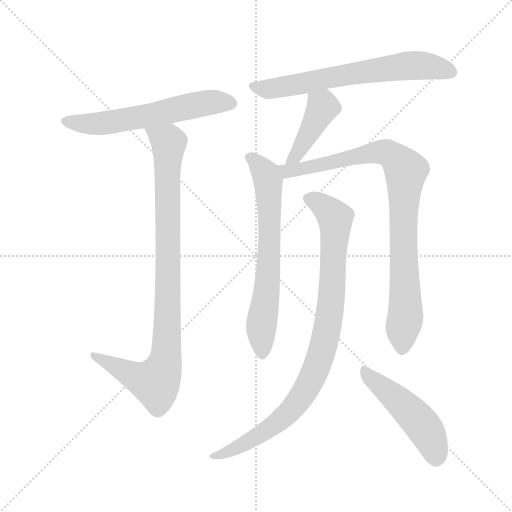
t = 0.00 s
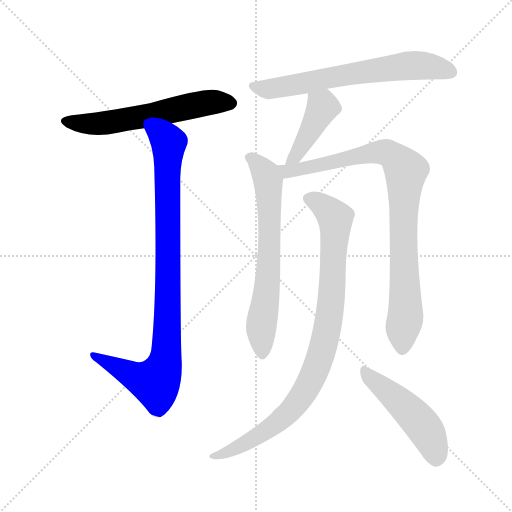
t = 1.37 s
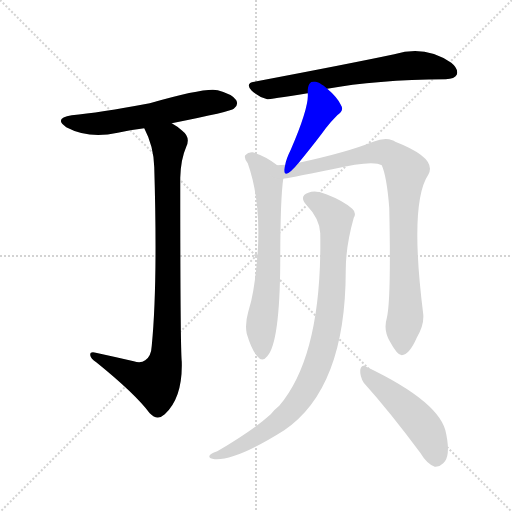
t = 2.74 s
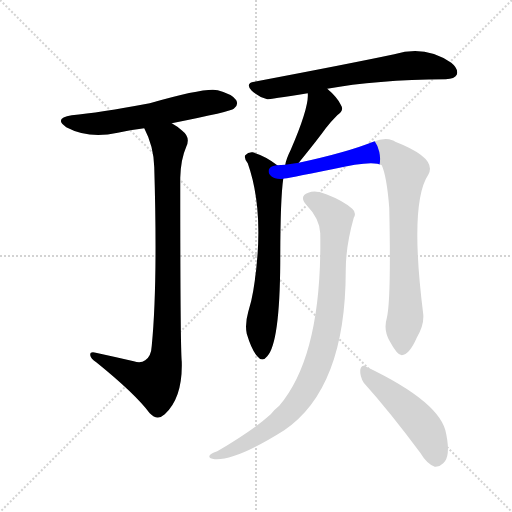
t = 4.11 s
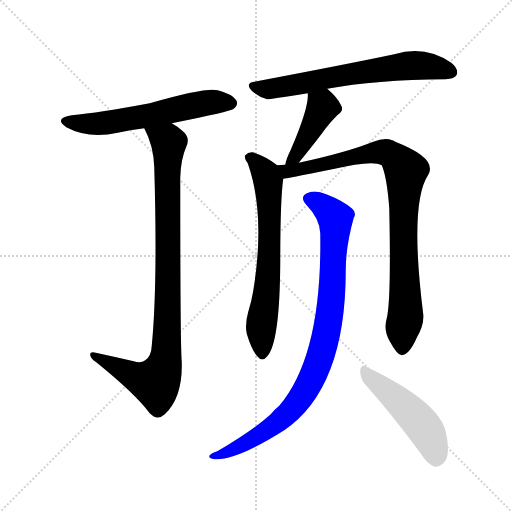
t = 5.49 s
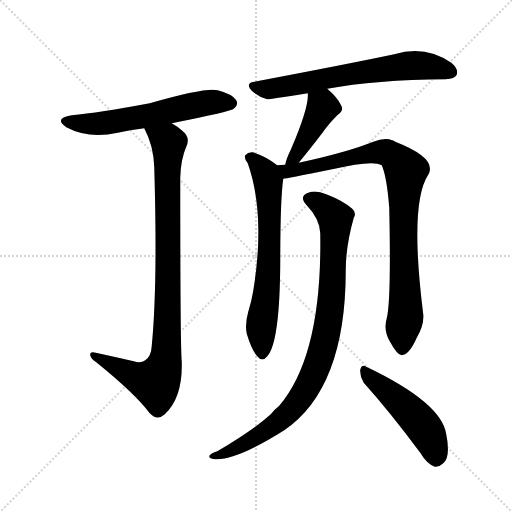
t = 6.86 s

The animated SVG that drew these frames (rendered in a browser with its animation timeline set to each time). Animation: 8 CSS @keyframes rules; one cycle of 6.86 s.

<svg version="1.1" viewBox="0 0 1024 1024" xmlns="http://www.w3.org/2000/svg">
  <g stroke="lightgray" stroke-dasharray="1,1" stroke-width="1" transform="scale(4, 4)">
    <line x1="0" y1="0" x2="256" y2="256"></line>
    <line x1="256" y1="0" x2="0" y2="256"></line>
    <line x1="128" y1="0" x2="128" y2="256"></line>
    <line x1="0" y1="128" x2="256" y2="128"></line>
  </g>
<g transform="scale(1, -1) translate(0, -900)">
   <style type="text/css">
    @keyframes keyframes0 {
      from {
       stroke: blue;
       stroke-dashoffset: 587;
       stroke-width: 128;
       }
       66% {
       animation-timing-function: step-end;
       stroke: blue;
       stroke-dashoffset: 0;
       stroke-width: 128;
       }
       to {
       stroke: black;
       stroke-width: 1024;
       }
       }
       #make-me-a-hanzi-animation-0 {
         animation: keyframes0 0.727702s both;
         animation-delay: 0.000000s;
         animation-timing-function: linear;
       }
    @keyframes keyframes1 {
      from {
       stroke: blue;
       stroke-dashoffset: 922;
       stroke-width: 128;
       }
       75% {
       animation-timing-function: step-end;
       stroke: blue;
       stroke-dashoffset: 0;
       stroke-width: 128;
       }
       to {
       stroke: black;
       stroke-width: 1024;
       }
       }
       #make-me-a-hanzi-animation-1 {
         animation: keyframes1 1.000326s both;
         animation-delay: 0.727702s;
         animation-timing-function: linear;
       }
    @keyframes keyframes2 {
      from {
       stroke: blue;
       stroke-dashoffset: 658;
       stroke-width: 128;
       }
       68% {
       animation-timing-function: step-end;
       stroke: blue;
       stroke-dashoffset: 0;
       stroke-width: 128;
       }
       to {
       stroke: black;
       stroke-width: 1024;
       }
       }
       #make-me-a-hanzi-animation-2 {
         animation: keyframes2 0.785482s both;
         animation-delay: 1.728027s;
         animation-timing-function: linear;
       }
    @keyframes keyframes3 {
      from {
       stroke: blue;
       stroke-dashoffset: 418;
       stroke-width: 128;
       }
       58% {
       animation-timing-function: step-end;
       stroke: blue;
       stroke-dashoffset: 0;
       stroke-width: 128;
       }
       to {
       stroke: black;
       stroke-width: 1024;
       }
       }
       #make-me-a-hanzi-animation-3 {
         animation: keyframes3 0.590169s both;
         animation-delay: 2.513509s;
         animation-timing-function: linear;
       }
    @keyframes keyframes4 {
      from {
       stroke: blue;
       stroke-dashoffset: 666;
       stroke-width: 128;
       }
       68% {
       animation-timing-function: step-end;
       stroke: blue;
       stroke-dashoffset: 0;
       stroke-width: 128;
       }
       to {
       stroke: black;
       stroke-width: 1024;
       }
       }
       #make-me-a-hanzi-animation-4 {
         animation: keyframes4 0.791992s both;
         animation-delay: 3.103678s;
         animation-timing-function: linear;
       }
    @keyframes keyframes5 {
      from {
       stroke: blue;
       stroke-dashoffset: 888;
       stroke-width: 128;
       }
       74% {
       animation-timing-function: step-end;
       stroke: blue;
       stroke-dashoffset: 0;
       stroke-width: 128;
       }
       to {
       stroke: black;
       stroke-width: 1024;
       }
       }
       #make-me-a-hanzi-animation-5 {
         animation: keyframes5 0.972656s both;
         animation-delay: 3.895671s;
         animation-timing-function: linear;
       }
    @keyframes keyframes6 {
      from {
       stroke: blue;
       stroke-dashoffset: 907;
       stroke-width: 128;
       }
       75% {
       animation-timing-function: step-end;
       stroke: blue;
       stroke-dashoffset: 0;
       stroke-width: 128;
       }
       to {
       stroke: black;
       stroke-width: 1024;
       }
       }
       #make-me-a-hanzi-animation-6 {
         animation: keyframes6 0.988118s both;
         animation-delay: 4.868327s;
         animation-timing-function: linear;
       }
    @keyframes keyframes7 {
      from {
       stroke: blue;
       stroke-dashoffset: 484;
       stroke-width: 128;
       }
       61% {
       animation-timing-function: step-end;
       stroke: blue;
       stroke-dashoffset: 0;
       stroke-width: 128;
       }
       to {
       stroke: black;
       stroke-width: 1024;
       }
       }
       #make-me-a-hanzi-animation-7 {
         animation: keyframes7 0.643880s both;
         animation-delay: 5.856445s;
         animation-timing-function: linear;
       }
</style>
<path d="M 343.5 653.5 Q 463.5 677.5 467.5 682.5 Q 477.5 689.5 472.5 699.5 Q 465.5 711.5 435.5 719.5 Q 411.5 725.5 299.5 693.5 Q 197.5 674.5 143.5 669.5 Q 106.5 663.5 132.5 645.5 Q 177.5 621.5 235.5 634.5 Q 259.5 640.5 288.5 643.5 L 343.5 653.5 Z" fill="lightgray"></path> 
<path d="M 267.5 177.5 Q 228.5 186.5 191.5 194.5 Q 179.5 197.5 180.5 189.5 Q 181.5 182.5 192.5 175.5 Q 270.5 112.5 299.5 73.5 Q 314.5 57.5 329.5 71.5 Q 365.5 104.5 363.5 176.5 Q 360.5 206.5 360.5 544.5 Q 361.5 581.5 372.5 606.5 Q 381.5 625.5 364.5 638.5 Q 354.5 647.5 343.5 653.5 C 318.5 670.5 276.5 670.5 288.5 643.5 Q 307.5 607.5 308.5 565.5 Q 315.5 330.5 303.5 208.5 Q 302.5 187.5 290.5 179.5 Q 281.5 172.5 267.5 177.5 Z" fill="lightgray"></path> 
<path d="M 654.5 722.5 Q 750.5 740.5 891.5 741.5 Q 909.5 742.5 913.5 750.5 Q 917.5 762.5 902.5 774.5 Q 850.5 810.5 788.5 791.5 Q 703.5 773.5 508.5 736.5 Q 489.5 733.5 503.5 718.5 Q 516.5 706.5 534.5 701.5 Q 538.5 701.5 615.5 713.5 L 654.5 722.5 Z" fill="lightgray"></path> 
<path d="M 597.5 574.5 Q 636.5 622.5 651.5 643.5 Q 660.5 655.5 674.5 669.5 Q 689.5 679.5 681.5 690.5 Q 674.5 705.5 654.5 722.5 C 631.5 742.5 614.5 743.5 615.5 713.5 Q 618.5 686.5 581.5 600.5 Q 572.5 582.5 570.5 570.5 C 563.5 541.5 578.5 551.5 597.5 574.5 Z" fill="lightgray"></path> 
<path d="M 554.5 569.5 Q 532.5 587.5 505.5 595.5 Q 496.5 596.5 490.5 589.5 Q 487.5 583.5 495.5 573.5 Q 531.5 471.5 506.5 318.5 Q 503.5 299.5 496.5 276.5 Q 489.5 251.5 493.5 232.5 Q 503.5 199.5 514.5 187.5 Q 524.5 174.5 534.5 187.5 Q 559.5 214.5 560.5 374.5 Q 560.5 501.5 566.5 542.5 C 568.5 559.5 568.5 559.5 554.5 569.5 Z" fill="lightgray"></path> 
<path d="M 773.5 263.5 Q 766.5 239.5 779.5 217.5 Q 794.5 189.5 803.5 189.5 Q 818.5 190.5 833.5 224.5 Q 848.5 249.5 846.5 271.5 Q 818.5 493.5 856.5 550.5 Q 875.5 583.5 790.5 616.5 Q 787.5 619.5 784.5 619.5 Q 769.5 625.5 746.5 616.5 Q 694.5 595.5 597.5 574.5 L 570.5 570.5 Q 561.5 570.5 554.5 569.5 C 524.5 567.5 536.5 537.5 566.5 542.5 Q 569.5 542.5 664.5 561.5 Q 745.5 580.5 763.5 569.5 Q 773.5 547.5 778.5 484.5 Q 782.5 298.5 773.5 263.5 Z" fill="lightgray"></path> 
<path d="M 640.5 433.5 Q 644.5 189.5 558.5 88.5 Q 549.5 81.5 541.5 71.5 Q 507.5 40.5 434.5 -2.5 Q 422.5 -6.5 419.5 -10.5 Q 415.5 -16.5 429.5 -18.5 Q 471.5 -21.5 568.5 39.5 Q 691.5 123.5 691.5 359.5 Q 691.5 407.5 707.5 464.5 Q 713.5 474.5 704.5 482.5 Q 686.5 498.5 652.5 511.5 Q 631.5 520.5 616.5 514.5 Q 597.5 507.5 612.5 490.5 Q 639.5 462.5 640.5 433.5 Z" fill="lightgray"></path> 
<path d="M 727.5 134.5 Q 779.5 76.5 840.5 -5.5 Q 853.5 -27.5 869.5 -33.5 Q 878.5 -34.5 886.5 -26.5 Q 901.5 -13.5 892.5 31.5 Q 883.5 94.5 732.5 166.5 Q 723.5 172.5 720.5 160.5 Q 719.5 147.5 727.5 134.5 Z" fill="lightgray"></path> 
      <clipPath id="make-me-a-hanzi-clip-0">
      <path d="M 343.5 653.5 Q 463.5 677.5 467.5 682.5 Q 477.5 689.5 472.5 699.5 Q 465.5 711.5 435.5 719.5 Q 411.5 725.5 299.5 693.5 Q 197.5 674.5 143.5 669.5 Q 106.5 663.5 132.5 645.5 Q 177.5 621.5 235.5 634.5 Q 259.5 640.5 288.5 643.5 L 343.5 653.5 Z" fill="lightgray"></path>
      </clipPath>
      <path clip-path="url(#make-me-a-hanzi-clip-0)" d="M 135.5 658.5 L 170.5 651.5 L 209.5 653.5 L 407.5 693.5 L 461.5 693.5 " fill="none" id="make-me-a-hanzi-animation-0" stroke-dasharray="459 918" stroke-linecap="round"></path>

      <clipPath id="make-me-a-hanzi-clip-1">
      <path d="M 267.5 177.5 Q 228.5 186.5 191.5 194.5 Q 179.5 197.5 180.5 189.5 Q 181.5 182.5 192.5 175.5 Q 270.5 112.5 299.5 73.5 Q 314.5 57.5 329.5 71.5 Q 365.5 104.5 363.5 176.5 Q 360.5 206.5 360.5 544.5 Q 361.5 581.5 372.5 606.5 Q 381.5 625.5 364.5 638.5 Q 354.5 647.5 343.5 653.5 C 318.5 670.5 276.5 670.5 288.5 643.5 Q 307.5 607.5 308.5 565.5 Q 315.5 330.5 303.5 208.5 Q 302.5 187.5 290.5 179.5 Q 281.5 172.5 267.5 177.5 Z" fill="lightgray"></path>
      </clipPath>
      <path clip-path="url(#make-me-a-hanzi-clip-1)" d="M 296.5 639.5 L 337.5 611.5 L 336.5 307.5 L 327.5 166.5 L 311.5 134.5 L 273.5 145.5 L 187.5 188.5 " fill="none" id="make-me-a-hanzi-animation-1" stroke-dasharray="794 1588" stroke-linecap="round"></path>

      <clipPath id="make-me-a-hanzi-clip-2">
      <path d="M 654.5 722.5 Q 750.5 740.5 891.5 741.5 Q 909.5 742.5 913.5 750.5 Q 917.5 762.5 902.5 774.5 Q 850.5 810.5 788.5 791.5 Q 703.5 773.5 508.5 736.5 Q 489.5 733.5 503.5 718.5 Q 516.5 706.5 534.5 701.5 Q 538.5 701.5 615.5 713.5 L 654.5 722.5 Z" fill="lightgray"></path>
      </clipPath>
      <path clip-path="url(#make-me-a-hanzi-clip-2)" d="M 506.5 727.5 L 534.5 721.5 L 815.5 768.5 L 860.5 767.5 L 902.5 755.5 " fill="none" id="make-me-a-hanzi-animation-2" stroke-dasharray="530 1060" stroke-linecap="round"></path>

      <clipPath id="make-me-a-hanzi-clip-3">
      <path d="M 597.5 574.5 Q 636.5 622.5 651.5 643.5 Q 660.5 655.5 674.5 669.5 Q 689.5 679.5 681.5 690.5 Q 674.5 705.5 654.5 722.5 C 631.5 742.5 614.5 743.5 615.5 713.5 Q 618.5 686.5 581.5 600.5 Q 572.5 582.5 570.5 570.5 C 563.5 541.5 578.5 551.5 597.5 574.5 Z" fill="lightgray"></path>
      </clipPath>
      <path clip-path="url(#make-me-a-hanzi-clip-3)" d="M 623.5 709.5 L 644.5 684.5 L 593.5 590.5 L 576.5 576.5 " fill="none" id="make-me-a-hanzi-animation-3" stroke-dasharray="290 580" stroke-linecap="round"></path>

      <clipPath id="make-me-a-hanzi-clip-4">
      <path d="M 554.5 569.5 Q 532.5 587.5 505.5 595.5 Q 496.5 596.5 490.5 589.5 Q 487.5 583.5 495.5 573.5 Q 531.5 471.5 506.5 318.5 Q 503.5 299.5 496.5 276.5 Q 489.5 251.5 493.5 232.5 Q 503.5 199.5 514.5 187.5 Q 524.5 174.5 534.5 187.5 Q 559.5 214.5 560.5 374.5 Q 560.5 501.5 566.5 542.5 C 568.5 559.5 568.5 559.5 554.5 569.5 Z" fill="lightgray"></path>
      </clipPath>
      <path clip-path="url(#make-me-a-hanzi-clip-4)" d="M 498.5 585.5 L 532.5 551.5 L 536.5 539.5 L 539.5 407.5 L 536.5 337.5 L 522.5 251.5 L 524.5 191.5 " fill="none" id="make-me-a-hanzi-animation-4" stroke-dasharray="538 1076" stroke-linecap="round"></path>

      <clipPath id="make-me-a-hanzi-clip-5">
      <path d="M 773.5 263.5 Q 766.5 239.5 779.5 217.5 Q 794.5 189.5 803.5 189.5 Q 818.5 190.5 833.5 224.5 Q 848.5 249.5 846.5 271.5 Q 818.5 493.5 856.5 550.5 Q 875.5 583.5 790.5 616.5 Q 787.5 619.5 784.5 619.5 Q 769.5 625.5 746.5 616.5 Q 694.5 595.5 597.5 574.5 L 570.5 570.5 Q 561.5 570.5 554.5 569.5 C 524.5 567.5 536.5 537.5 566.5 542.5 Q 569.5 542.5 664.5 561.5 Q 745.5 580.5 763.5 569.5 Q 773.5 547.5 778.5 484.5 Q 782.5 298.5 773.5 263.5 Z" fill="lightgray"></path>
      </clipPath>
      <path clip-path="url(#make-me-a-hanzi-clip-5)" d="M 558.5 563.5 L 573.5 557.5 L 606.5 562.5 L 760.5 596.5 L 791.5 584.5 L 806.5 566.5 L 811.5 557.5 L 806.5 401.5 L 811.5 277.5 L 804.5 200.5 " fill="none" id="make-me-a-hanzi-animation-5" stroke-dasharray="760 1520" stroke-linecap="round"></path>

      <clipPath id="make-me-a-hanzi-clip-6">
      <path d="M 640.5 433.5 Q 644.5 189.5 558.5 88.5 Q 549.5 81.5 541.5 71.5 Q 507.5 40.5 434.5 -2.5 Q 422.5 -6.5 419.5 -10.5 Q 415.5 -16.5 429.5 -18.5 Q 471.5 -21.5 568.5 39.5 Q 691.5 123.5 691.5 359.5 Q 691.5 407.5 707.5 464.5 Q 713.5 474.5 704.5 482.5 Q 686.5 498.5 652.5 511.5 Q 631.5 520.5 616.5 514.5 Q 597.5 507.5 612.5 490.5 Q 639.5 462.5 640.5 433.5 Z" fill="lightgray"></path>
      </clipPath>
      <path clip-path="url(#make-me-a-hanzi-clip-6)" d="M 618.5 501.5 L 639.5 493.5 L 670.5 463.5 L 659.5 272.5 L 632.5 164.5 L 595.5 95.5 L 549.5 49.5 L 486.5 10.5 L 425.5 -13.5 " fill="none" id="make-me-a-hanzi-animation-6" stroke-dasharray="779 1558" stroke-linecap="round"></path>

      <clipPath id="make-me-a-hanzi-clip-7">
      <path d="M 727.5 134.5 Q 779.5 76.5 840.5 -5.5 Q 853.5 -27.5 869.5 -33.5 Q 878.5 -34.5 886.5 -26.5 Q 901.5 -13.5 892.5 31.5 Q 883.5 94.5 732.5 166.5 Q 723.5 172.5 720.5 160.5 Q 719.5 147.5 727.5 134.5 Z" fill="lightgray"></path>
      </clipPath>
      <path clip-path="url(#make-me-a-hanzi-clip-7)" d="M 730.5 154.5 L 785.5 109.5 L 849.5 43.5 L 863.5 16.5 L 871.5 -17.5 " fill="none" id="make-me-a-hanzi-animation-7" stroke-dasharray="356 712" stroke-linecap="round"></path>

</g>
</svg>
